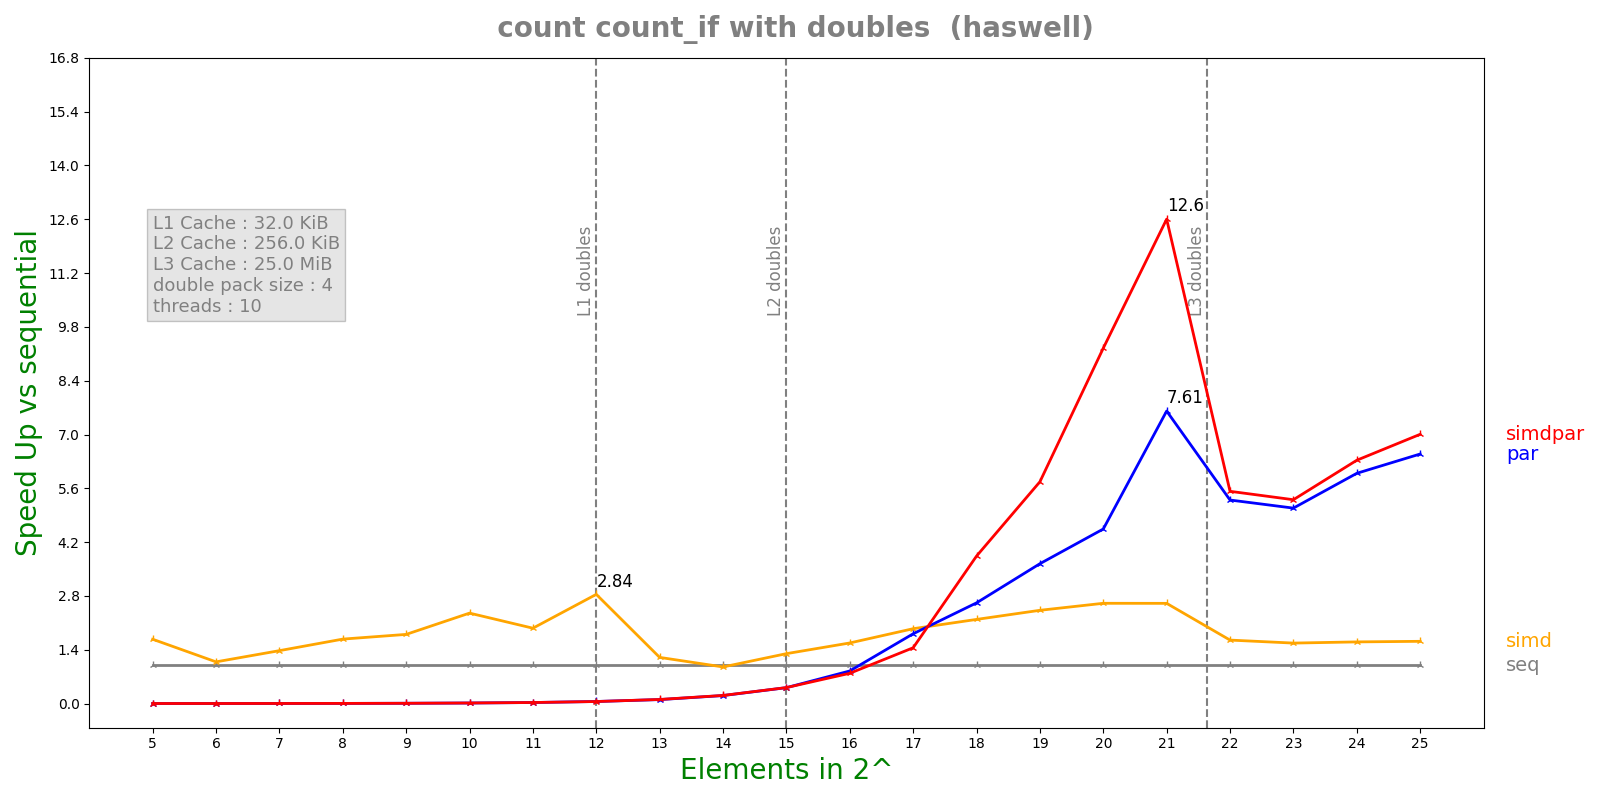

Data behind this chart, as committed beside it:
n, lane, threads, seq, simd, par, simdpar
5, 4, 10, 9.92e-08, 5.928e-08, 6.37046e-05, 6.50286e-05
6, 4, 10, 9.58e-08, 8.832e-08, 6.49242e-05, 6.44858e-05
7, 4, 10, 1.5564e-07, 1.1308e-07, 6.40175e-05, 6.37912e-05
8, 4, 10, 2.6396e-07, 1.574e-07, 6.49307e-05, 6.54895e-05
9, 4, 10, 4.868e-07, 2.7054e-07, 6.49185e-05, 6.51155e-05
10, 4, 10, 9.4e-07, 3.9944e-07, 6.61064e-05, 6.33264e-05
11, 4, 10, 1.82483e-06, 9.306e-07, 6.7711e-05, 6.64193e-05
12, 4, 10, 3.59342e-06, 1.26484e-06, 6.66862e-05, 6.82883e-05
13, 4, 10, 7.12642e-06, 5.93328e-06, 6.90215e-05, 6.68941e-05
14, 4, 10, 1.4211e-05, 1.49171e-05, 6.82497e-05, 6.72997e-05
15, 4, 10, 2.8426e-05, 2.18943e-05, 6.87126e-05, 6.83979e-05
16, 4, 10, 5.82995e-05, 3.6979e-05, 6.87487e-05, 7.40315e-05
17, 4, 10, 0.0001137, 5.83659e-05, 6.26162e-05, 7.82909e-05
18, 4, 10, 0.0002704, 0.0001235, 0.0001032, 7.04679e-05
19, 4, 10, 0.0004546, 0.0001873, 0.0001249, 7.87754e-05
20, 4, 10, 0.000923, 0.0003538, 0.0002032, 9.98226e-05
21, 4, 10, 0.001844, 0.0007072, 0.0002423, 0.0001463
22, 4, 10, 0.004594, 0.002782, 0.0008676, 0.000832
23, 4, 10, 0.009383, 0.005963, 0.001845, 0.001769
24, 4, 10, 0.01883, 0.01174, 0.003144, 0.002975
25, 4, 10, 0.03767, 0.02326, 0.005802, 0.005378
